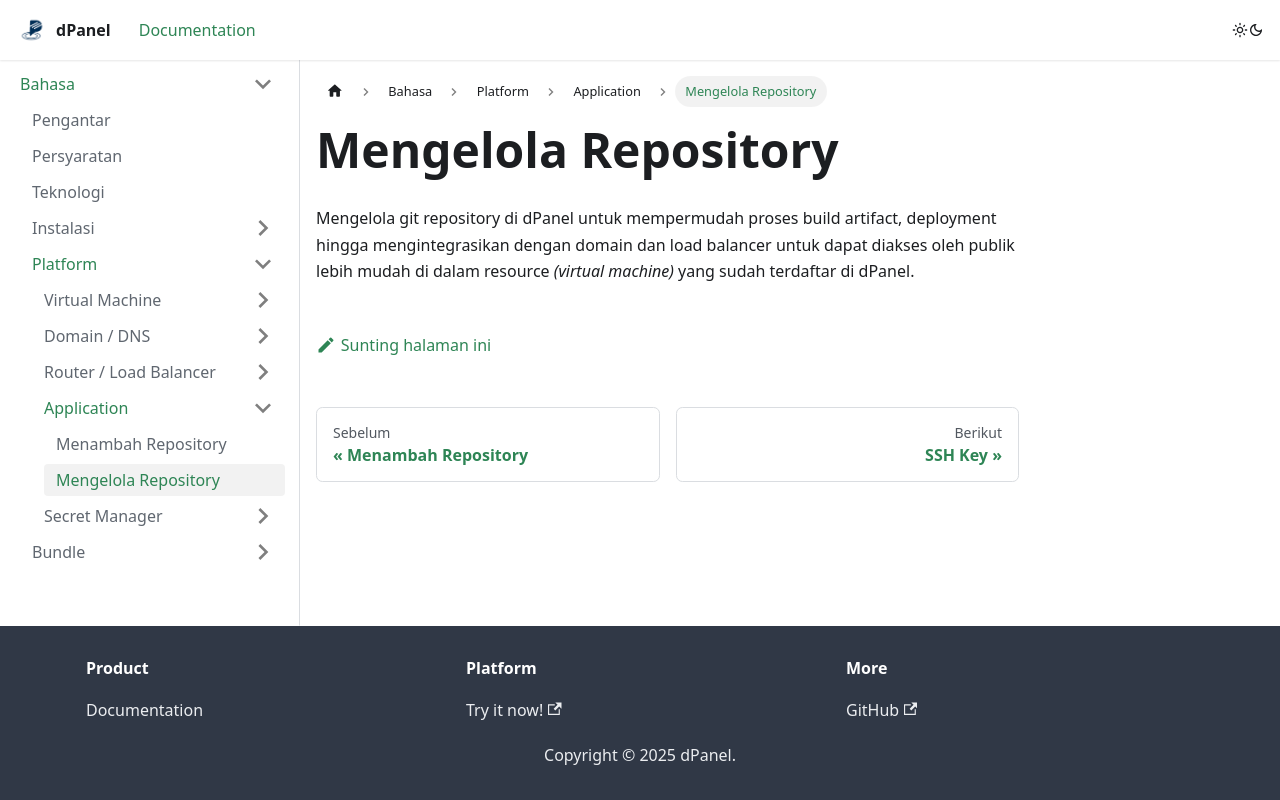

repository: devetek/d-panel-doc · page: docs/id/platform/application/git-management/index.html · generator: docusaurus

---
sidebar_position: 0
---

# Mengelola Repository

Mengelola git repository di dPanel untuk mempermudah proses build artifact, deployment hingga mengintegrasikan dengan domain dan load balancer untuk dapat diakses oleh publik lebih mudah di dalam resource *(virtual machine)* yang sudah terdaftar di dPanel.
